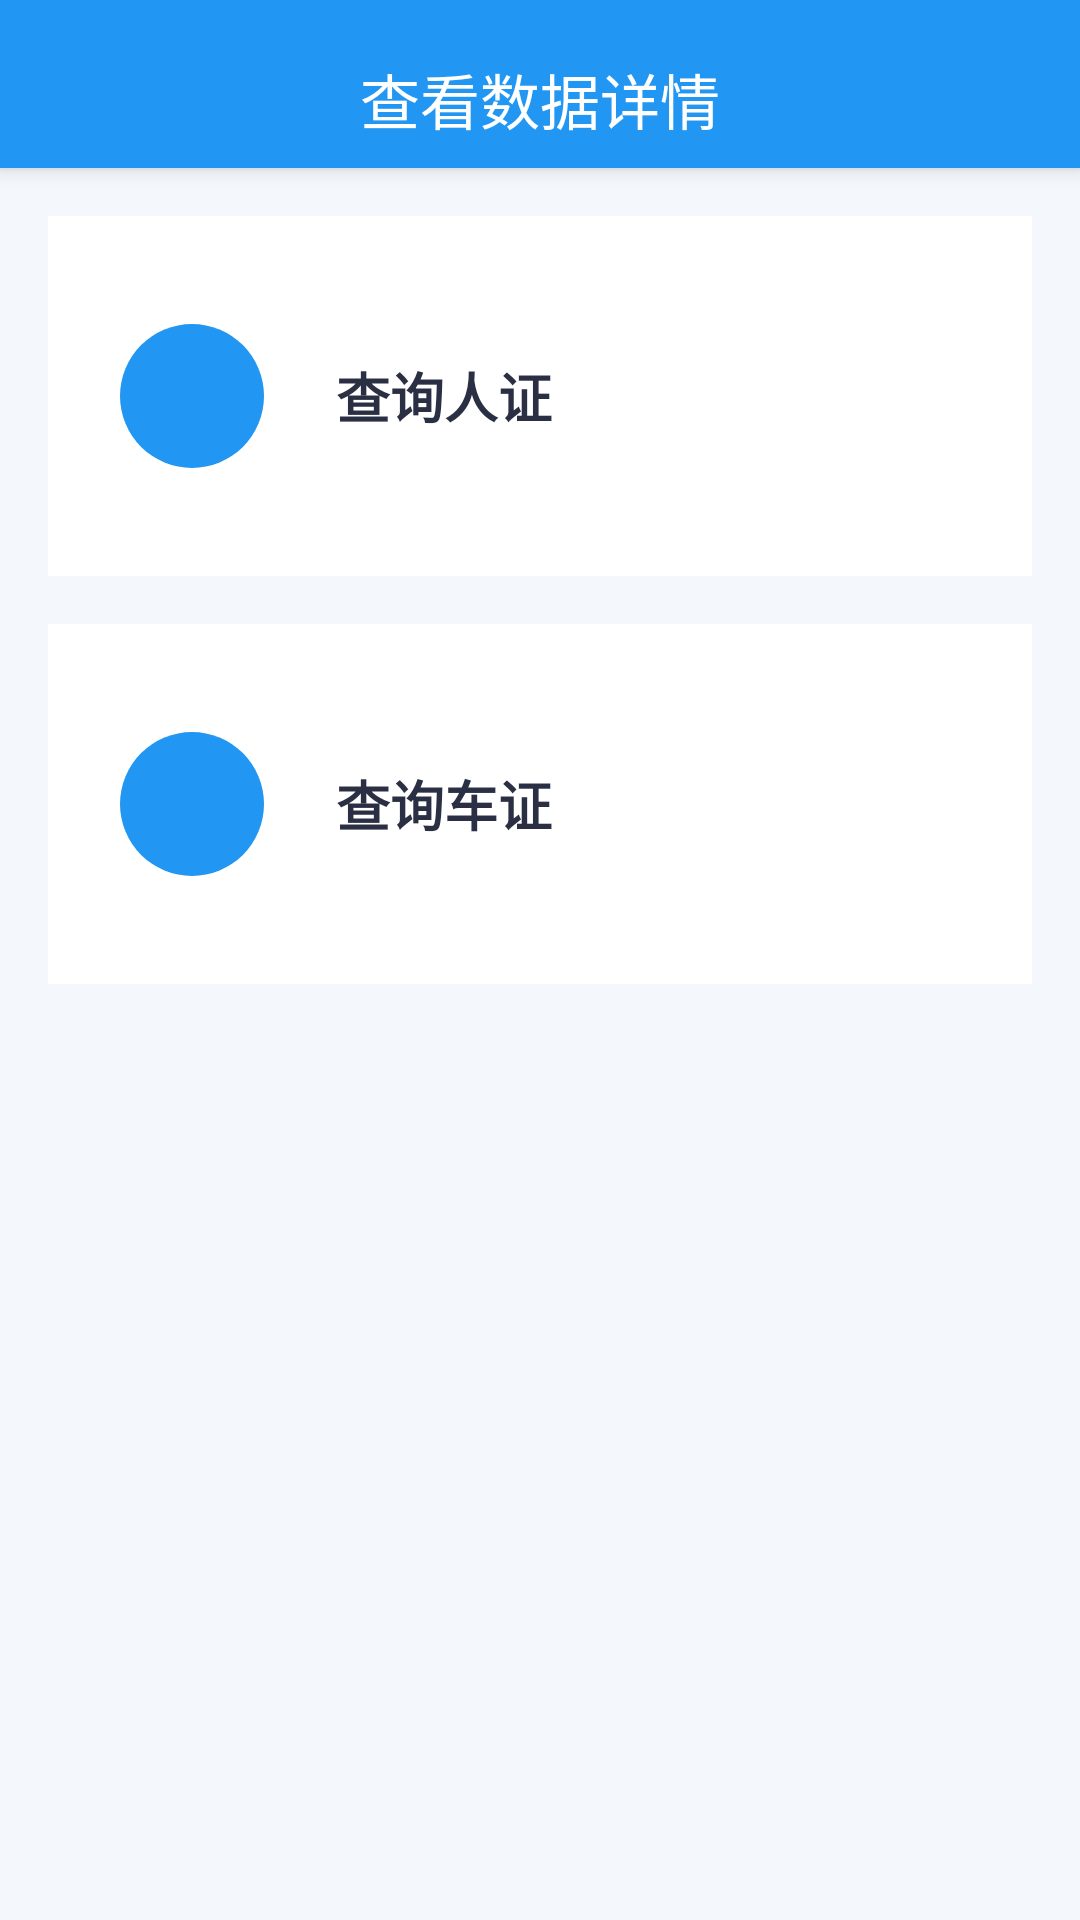

This screen was rendered from an Android layout file. Write that file and the resources it references.
<!-- AndroidManifest.xml: application theme Theme.largeeventdigitalassistant -->
<!-- res/layout/activity_data_detail_entry.xml -->
<?xml version="1.0" encoding="utf-8"?>
<LinearLayout xmlns:android="http://schemas.android.com/apk/res/android"
    android:layout_width="match_parent"
    android:layout_height="match_parent"
    xmlns:app="http://schemas.android.com/apk/res-auto"
    android:orientation="vertical"
    android:background="#F4F7FC">
    <com.google.android.material.appbar.MaterialToolbar
        android:id="@+id/toolbar"
        android:layout_width="match_parent"
        android:layout_height="56dp"
        android:background="@color/primary_blue"
        android:elevation="4dp"
        android:paddingTop="10dp"
        app:navigationIcon="@drawable/ic_back_simple"
        app:title="查看数据详情"
        app:titleCentered="true"
        app:titleTextAppearance="@style/TextAppearance.AppCompat.Title"
        app:titleTextColor="@color/white" />
    <ScrollView
        android:layout_width="match_parent"
        android:layout_height="match_parent"
        android:padding="16dp">

        <LinearLayout
            android:layout_width="match_parent"
            android:layout_height="wrap_content"
            android:orientation="vertical">

            <LinearLayout
                android:id="@+id/card_person_entry"
                android:layout_width="match_parent"
                android:layout_height="120dp"
                android:orientation="horizontal"
                android:background="@android:color/white"
                android:padding="24dp"
                android:layout_marginBottom="16dp"
                android:gravity="center_vertical"
                android:foreground="?android:attr/selectableItemBackground">

                <ImageView
                    android:layout_width="48dp"
                    android:layout_height="48dp"
                    android:src="@drawable/ic_card_person"
                    android:tint="@color/primary_blue"
                    android:layout_marginEnd="24dp" />

                <TextView
                    android:layout_width="wrap_content"
                    android:layout_height="wrap_content"
                    android:text="查询人证"
                    android:textColor="#2B2F43"
                    android:textSize="18sp"
                    android:textStyle="bold" />
            </LinearLayout>

            <LinearLayout
                android:id="@+id/card_vehicle_entry"
                android:layout_width="match_parent"
                android:layout_height="120dp"
                android:orientation="horizontal"
                android:background="@android:color/white"
                android:padding="24dp"
                android:gravity="center_vertical"
                android:foreground="?android:attr/selectableItemBackground">

                <ImageView
                    android:layout_width="48dp"
                    android:layout_height="48dp"
                    android:src="@drawable/ic_card_vehicle"
                    android:tint="@color/primary_blue"
                    android:layout_marginEnd="24dp" />

                <TextView
                    android:layout_width="wrap_content"
                    android:layout_height="wrap_content"
                    android:text="查询车证"
                    android:textColor="#2B2F43"
                    android:textSize="18sp"
                    android:textStyle="bold" />
            </LinearLayout>
        </LinearLayout>
    </ScrollView>
</LinearLayout>
<!-- resources referenced by this layout -->
<resources>
  <color name="primary_blue">#2196F3</color>
  <color name="white">#FFFFFFFF</color>
  <!-- drawable ic_card_person (drawable) -->
  <?xml version="1.0" encoding="utf-8"?>
  <vector xmlns:android="http://schemas.android.com/apk/res/android"
      android:width="72dp"
      android:height="72dp"
      android:viewportWidth="72"
      android:viewportHeight="72">
      <path
          android:fillColor="#E6F2FF"
          android:pathData="M36,72A36,36 0,1 1,72 36,36 36,0 0,1 36,72z" />
      <path
          android:fillColor="#2196F3"
          android:pathData="M36,35a8,8 0,1 0,-8 -8A8,8 0,0 0,36 35Zm0,4c-5.33,0 -16,2.67 -16,8v4h32v-4C52,41.67 41.33,39 36,39Z" />
  </vector>
  <!-- drawable ic_card_vehicle (drawable) -->
  <?xml version="1.0" encoding="utf-8"?>
  <vector xmlns:android="http://schemas.android.com/apk/res/android"
      android:width="72dp"
      android:height="72dp"
      android:viewportWidth="72"
      android:viewportHeight="72">
      <path
          android:fillColor="#E6F2FF"
          android:pathData="M36,72A36,36 0,1 1,72 36,36 36,0 0,1 36,72z" />
      <path
          android:fillColor="#2196F3"
          android:pathData="M18,38v10h3a4,4 0,0 0,8 0h14a4,4 0,0 0,8 0h3V41l-6,-8H28l-4,-6H18v11h28v2H18zm5,9a2,2 0,1 1,2 2A2,2 0,0 1,23 47Zm22,0a2,2 0,1 1,2 2A2,2 0,0 1,45 47Z" />
  </vector>
  <style name="Theme.largeeventdigitalassistant" parent="Theme.MaterialComponents.DayNight.NoActionBar">
          
          <item name="colorPrimary">@color/purple_500</item>
          <item name="colorPrimaryVariant">@color/purple_700</item>
          <item name="colorOnPrimary">@color/white</item>
          
          <item name="colorSecondary">@color/teal_200</item>
          <item name="colorSecondaryVariant">@color/teal_700</item>
          <item name="colorOnSecondary">@color/black</item>
          
          <item name="android:statusBarColor">@android:color/transparent</item>
          <item name="android:windowTranslucentStatus">true</item>
          <item name="windowActionBar">false</item>
          <item name="windowNoTitle">true</item>
          
      </style>
  <color name="purple_500">#FF6200EE</color>
  <color name="purple_700">#FF3700B3</color>
  <color name="teal_200">#FF03DAC5</color>
  <color name="teal_700">#FF018786</color>
  <color name="black">#FF000000</color>
</resources>
